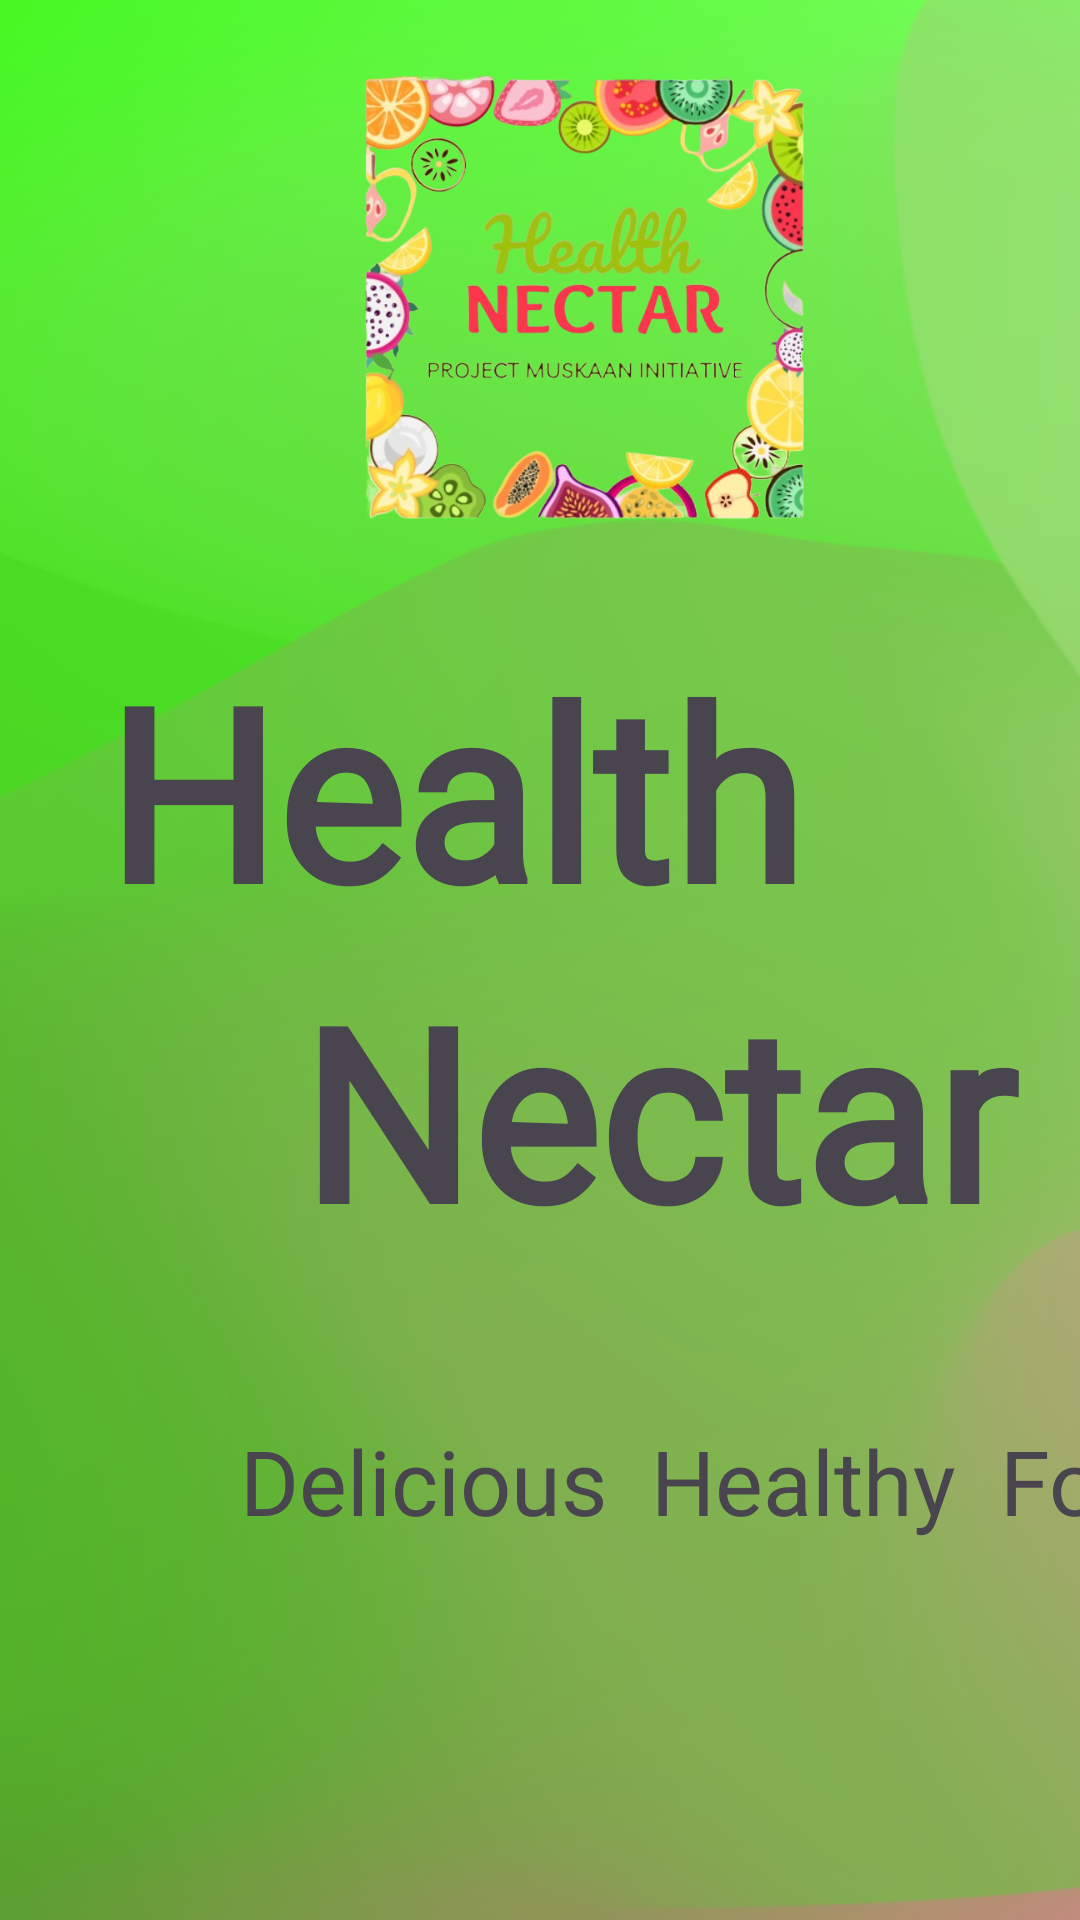

This screen was rendered from an Android layout file. Write that file and the resources it references.
<!-- AndroidManifest.xml: application theme Theme.FoodDeliveryapk -->
<!-- res/layout/frontp.xml -->
<?xml version="1.0" encoding="utf-8"?>
<LinearLayout xmlns:android="http://schemas.android.com/apk/res/android"
    xmlns:tools="http://schemas.android.com/tools"
    android:layout_width="match_parent"
    android:layout_height="match_parent"
    android:id="@+id/Front_page"
    android:background="@drawable/finaltry"
    android:orientation="vertical"
    tools:context=".MainActivity"
    >
    <ImageView
        android:layout_width="150dp"
        android:layout_height="200dp"
        android:layout_marginHorizontal="120dp"
        android:src="@drawable/logohn"
        ></ImageView>

    <TextView
        android:id="@+id/foodTitle1"
        android:layout_width="470dp"
        android:layout_height="wrap_content"
        android:layout_marginHorizontal="35dp"
        android:fontFamily="@font/scripto"
        android:paddingTop="10dp"
        android:text="Health"
        android:textColor="@color/Black"
        android:textSize="80sp"
        android:textStyle="bold"
        />

    <TextView
        android:id="@+id/foodTitle2"
        android:layout_width="470dp"
        android:layout_height="wrap_content"
        android:layout_below="@+id/foodTitle1"
        android:layout_marginHorizontal="100dp"
        android:fontFamily="@font/scripto"
        android:text="Nectar"
        android:textColor="@color/Black"
        android:textSize="80sp"
        android:textStyle="bold"
        tools:layout_editor_absoluteX="177dp"
        tools:layout_editor_absoluteY="332dp" />

    <TextView
        android:id="@+id/foodTitle3"
        android:layout_width="328dp"
        android:layout_height="wrap_content"
        android:layout_marginTop="50dp"
        android:layout_marginHorizontal="80dp"
        android:fontFamily="@font/copilme"
        android:text="Delicious  Healthy  Food"
        android:textColor="@color/Black"
        android:textSize="30sp" />
</LinearLayout>
<!-- resources referenced by this layout -->
<resources>
  <!-- drawable finaltry: png bitmap (drawable, 70028 bytes) -->
  <!-- drawable logohn: png bitmap (drawable, 389610 bytes) -->
  <style name="Theme.FoodDeliveryapk" parent="Base.Theme.FoodDeliveryapk" />
  <style name="Base.Theme.FoodDeliveryapk" parent="Theme.Material3.DayNight.NoActionBar">
          
          
      </style>
</resources>
